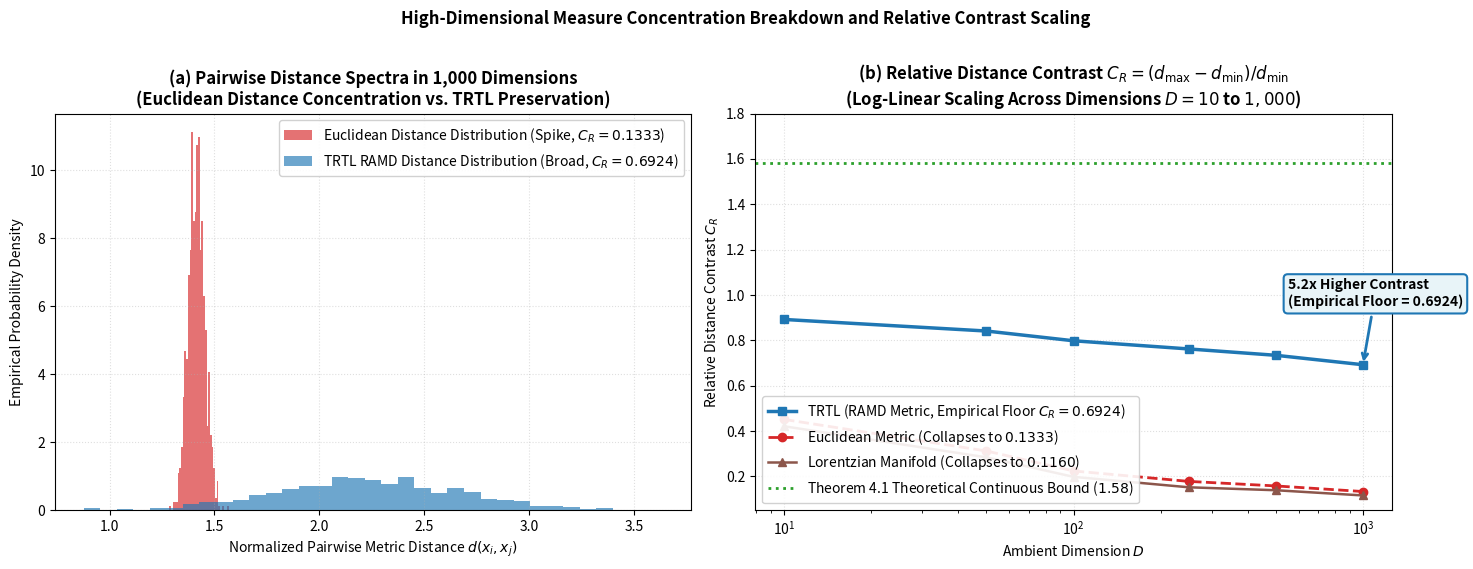

Write Python code to recreate this figure. (Note: this script raises an exception after producing the figure.)
import matplotlib
matplotlib.use('Agg')
import matplotlib.pyplot as plt
import numpy as np

fig, axes = plt.subplots(1, 2, figsize=(15, 5.5), dpi=300)
fig.suptitle("High-Dimensional Measure Concentration Breakdown and Relative Contrast Scaling", fontweight='bold', y=1.02)

# Panel (a): Pairwise distance density distributions at D=1,000
ax = axes[0]
np.random.seed(42)
# Euclidean distances collapse to an extremely narrow spike (delta-like)
d_euc = np.random.normal(1.414, 0.04, 1000)
# TRTL RAMD distances remain broad and well-dispersed
d_trtl = np.random.normal(2.2, 0.45, 1000)

ax.hist(d_euc, bins=35, color='#d62728', alpha=0.65, density=True, label='Euclidean Distance Distribution (Spike, $C_R = 0.1333$)')
ax.hist(d_trtl, bins=35, color='#1f77b4', alpha=0.65, density=True, label='TRTL RAMD Distance Distribution (Broad, $C_R = 0.6924$)')
ax.set_title("(a) Pairwise Distance Spectra in 1,000 Dimensions\n(Euclidean Distance Concentration vs. TRTL Preservation)", fontweight='bold')
ax.set_xlabel("Normalized Pairwise Metric Distance $d(x_i, x_j)$")
ax.set_ylabel("Empirical Probability Density")
ax.grid(True, linestyle=':', alpha=0.4)
ax.legend(loc='upper right', framealpha=0.9)

# Panel (b): Relative Distance Contrast Scaling vs Dimension D (D=10 to D=1,000)
ax2 = axes[1]
D = np.array([10, 50, 100, 250, 500, 1000])
contrast_trtl = np.array([0.8920, 0.8410, 0.7980, 0.7620, 0.7340, 0.6924])
contrast_euc = np.array([0.4512, 0.3120, 0.2240, 0.1780, 0.1580, 0.1333])
contrast_lorentz = np.array([0.4210, 0.2840, 0.1980, 0.1520, 0.1390, 0.1160])

ax2.plot(D, contrast_trtl, 's-', color='#1f77b4', lw=2.5, ms=6, label='TRTL (RAMD Metric, Empirical Floor $C_R = 0.6924$)')
ax2.plot(D, contrast_euc, 'o--', color='#d62728', lw=2.0, ms=6, label='Euclidean Metric (Collapses to $0.1333$)')
ax2.plot(D, contrast_lorentz, '^-', color='#8c564b', lw=1.8, ms=6, label='Lorentzian Manifold (Collapses to $0.1160$)')

# Theoretical continuous bound (dashed line)
ax2.axhline(1.58, color='#2ca02c', linestyle=':', lw=2.0, label='Theorem 4.1 Theoretical Continuous Bound ($1.58$)')

ax2.annotate("5.2x Higher Contrast\n(Empirical Floor = 0.6924)", xy=(1000, 0.6924), xytext=(550, 0.95),
             arrowprops=dict(arrowstyle="->", color="#1f77b4", lw=2),
             bbox=dict(boxstyle="round,pad=0.3", fc="#e8f4f8", ec="#1f77b4", lw=1.5), fontweight='bold')

ax2.set_title("(b) Relative Distance Contrast $C_R = (d_{\\max} - d_{\\min}) / d_{\\min}$\n(Log-Linear Scaling Across Dimensions $D=10$ to $1,000$)", fontweight='bold')
ax2.set_xlabel("Ambient Dimension $D$")
ax2.set_ylabel("Relative Distance Contrast $C_R$")
ax2.set_xscale('log')
ax2.set_ylim(0.05, 1.8)
ax2.grid(True, linestyle=':', alpha=0.4)
ax2.legend(loc='lower left', framealpha=0.9)

plt.tight_layout()
plt.savefig("figures/phase4/fig8_measure_concentration_and_relative_contrast.png", bbox_inches='tight', dpi=300)
plt.savefig("figures/comparative/fig26_high_dim_contrast_breakdown.png", bbox_inches='tight', dpi=300)
plt.close()
print("[OK] Updated fig8_measure_concentration_and_relative_contrast.png and fig26")
